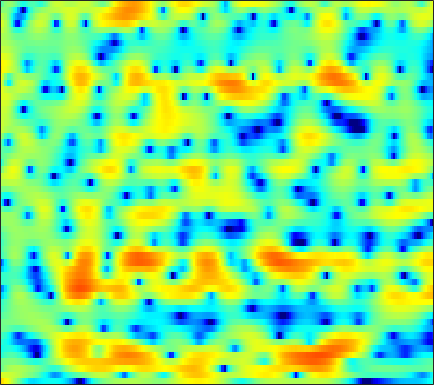

Values plotted in this chart, from the file beside it:
7.3172, 6.6473, 5.7055, 4.7061, 3.9205, 2.8164, 1.64, 0.70924, -0.59093, -1.9446, -3.3248, -4.3273, -5.5791, -6.5181, -6.9243, -7.0133, -6.7552, -6.4457, -6.0082, -5.6383, -5.3869, -5.2356, -5.1027, -5.0356
3.893, 3.707, 3.518, 3.346, 3.209, 2.994, 2.732, 2.504, 2.156, 1.767, 1.338, 0.9994, 0.5345, 0.0525, -0.328, -0.8685, -1.485, -2.011, -2.825, -3.781, -4.913, -5.88, -7.321, -8.807
-1.423, -0.4031, 0.5769, 1.236, 1.564, 1.848, 1.985, 2.013, 1.966, 1.84, 1.642, 1.459, 1.162, 0.841, 0.5822, 0.2147, -0.1779, -0.4934, -0.9532, -1.468, -2.032, -2.47, -3.052, -3.52
-0.6141, -0.4821, -0.2698, -0.1011, -0.03176, -0.03777, -0.1557, -0.3166, -0.6212, -1.019, -1.497, -1.925, -2.543, -3.157, -3.567, -3.979, -4.133, -4.05, -3.69, -3.108, -2.385, -1.792, -0.9709, -0.1491
-4.279, -3.493, -2.696, -2.172, -1.966, -1.94, -2.166, -2.483, -3.085, -3.881, -4.944, -5.958, -7.664, -9.861, -12.06, -16.45, -26.09, -26.72, -15.74, -10.51, -6.941, -4.804, -2.403, -0.3674
-5.048, -4.587, -4.22, -4.063, -4.084, -4.324, -4.803, -5.311, -6.189, -7.234, -8.521, -9.664, -11.41, -13.48, -15.25, -17.37, -18.11, -17.08, -14.42, -11.16, -7.978, -5.778, -3.115, -0.7626
-3.877, -4.042, -4.576, -5.429, -6.263, -7.598, -9.088, -10.18, -11.28, -11.72, -11.68, -11.55, -11.49, -11.79, -12.15, -12.6, -12.39, -11.5, -9.495, -7.12, -4.78, -3.129, -1.112, 0.6806
-2.393, -2.737, -3.48, -4.642, -5.827, -7.863, -10.54, -12.88, -14.73, -13.1, -10.51, -8.886, -7.174, -5.846, -4.989, -4.014, -3.132, -2.478, -1.593, -0.6873, 0.2034, 0.8466, 1.671, 2.422
-0.6915, -0.7905, -0.9908, -1.289, -1.558, -1.928, -2.235, -2.401, -2.495, -2.376, -2.047, -1.693, -1.19, -0.678, -0.2957, 0.1963, 0.6619, 0.974, 1.342, 1.642, 1.867, 1.978, 2.027, 1.949
-0.8227, -0.6592, -0.4786, -0.3208, -0.2243, -0.1213, -0.004355, 0.09559, 0.2305, 0.3773, 0.5454, 0.6891, 0.888, 1.082, 1.218, 1.366, 1.489, 1.551, 1.583, 1.545, 1.424, 1.261, 0.926, 0.4162
-2.094, -1.655, -1.144, -0.6949, -0.3947, -0.05177, 0.2348, 0.4284, 0.6597, 0.8547, 0.9943, 1.07, 1.145, 1.198, 1.212, 1.198, 1.148, 1.083, 0.9696, 0.8199, 0.6314, 0.4604, 0.1836, -0.1585
-3.223, -2.569, -1.8, -1.134, -0.6901, -0.1672, 0.2563, 0.5054, 0.769, 0.9573, 1.064, 1.087, 1.052, 0.9465, 0.8311, 0.6382, 0.4102, 0.2221, -0.03204, -0.2779, -0.496, -0.6185, -0.7097, -0.7024
-3.528, -2.956, -2.132, -1.306, -0.7296, -0.004204, 0.616, 0.9738, 1.293, 1.434, 1.443, 1.363, 1.132, 0.7645, 0.4192, -0.09016, -0.6686, -1.124, -1.764, -2.399, -3.003, -3.364, -3.589, -3.326
-7.317, -6.655, -4.762, -2.72, -1.387, -0.01768, 0.9578, 1.481, 1.888, 1.951, 1.706, 1.348, 0.6596, -0.2606, -1.044, -2.183, -3.289, -4.035, -4.971, -5.982, -7.391, -9.154, -13.58, -20.87
-11.3, -10.2, -6.8, -4.06, -2.487, -0.9529, -0.05054, 0.3123, 0.4713, 0.2772, -0.3681, -1.144, -2.546, -4.404, -6.256, -9.595, -13.97, -16.59, -14.59, -11.33, -9.219, -8.152, -7.002, -5.594
-3.295, -3.301, -3.03, -2.561, -2.231, -1.852, -1.591, -1.59, -1.908, -2.502, -3.378, -4.262, -5.78, -7.646, -9.158, -11.3, -13.12, -13.58, -12.63, -10.47, -8.135, -6.489, -4.374, -2.356
-3.311, -3.293, -3.114, -2.759, -2.541, -2.414, -2.411, -2.519, -2.955, -3.793, -4.882, -5.945, -7.764, -9.85, -11.44, -13.22, -13.78, -13.08, -11.13, -8.809, -6.502, -4.787, -2.726, -0.8535
-8.248, -7.348, -5.71, -4.217, -3.254, -2.372, -2.018, -1.993, -2.244, -2.992, -4.185, -5.332, -7.244, -9.911, -12.61, -17.05, -19.11, -15.5, -10.8, -7.277, -4.503, -2.748, -0.7045, 0.9473
-13.16, -9.848, -6.003, -3.341, -2.053, -0.8172, -0.1677, -0.08201, -0.3193, -0.9103, -1.983, -2.952, -4.418, -5.978, -6.852, -7.406, -7.06, -6.274, -4.684, -2.828, -0.963, 0.3168, 1.748, 2.918
-3.017, -2.303, -1.27, -0.1593, 0.5222, 1.094, 1.424, 1.424, 1.006, 0.249, -0.9977, -2.366, -4.809, -8.293, -12.19, -17.03, -11.45, -7.667, -4.093, -1.546, 0.4274, 1.59, 2.735, 3.492
-2.734, -1.864, -0.846, -0.08953, 0.4197, 0.866, 1.046, 1.05, 0.7759, 0.1869, -0.6775, -1.562, -2.958, -4.511, -5.522, -6.041, -5.245, -4.117, -2.444, -0.9038, 0.3394, 1.074, 1.828, 2.277
-3.217, -2.311, -1.28, -0.5097, -0.083, 0.3873, 0.6343, 0.7037, 0.699, 0.494, 0.2038, -0.04786, -0.4384, -0.7683, -0.9164, -0.9884, -0.852, -0.6275, -0.2098, 0.2172, 0.6111, 0.826, 1.012, 1.066
-2.4, -1.692, -0.9101, -0.2344, 0.1439, 0.5187, 0.7847, 0.8793, 0.9389, 0.9344, 0.8616, 0.8045, 0.7142, 0.6619, 0.6463, 0.6679, 0.7425, 0.8099, 0.8979, 0.9539, 0.9259, 0.8464, 0.6065, 0.2276
-1.119, -0.5852, -0.0005953, 0.4356, 0.7113, 0.9239, 1.025, 1.051, 0.9699, 0.8672, 0.7402, 0.6483, 0.6186, 0.663, 0.7469, 0.9346, 1.14, 1.28, 1.395, 1.416, 1.292, 1.093, 0.6572, -0.0175
0.1799, 0.5247, 0.9088, 1.101, 1.183, 1.185, 1.007, 0.8026, 0.3607, -0.244, -0.8762, -1.312, -1.601, -1.452, -1.047, -0.2426, 0.5637, 1.111, 1.652, 1.942, 1.983, 1.819, 1.386, 0.6609
0.9398, 0.9864, 1.004, 1.038, 1.008, 0.9541, 0.7263, 0.3513, -0.4364, -1.87, -4.183, -6.813, -11.79, -10.67, -6.541, -2.633, -0.0904, 1.218, 2.413, 3.07, 3.27, 3.151, 2.664, 1.829
-1.123, -1.833, -2.694, -2.845, -2.459, -1.658, -0.8501, -0.5093, -0.463, -0.9089, -1.905, -2.836, -3.75, -3.258, -1.984, -0.005552, 1.728, 2.717, 3.637, 4.123, 4.184, 3.988, 3.343, 2.284
-5.583, -8.307, -15.54, -23.66, -12.45, -6.702, -3.726, -2.225, -0.9777, -0.2118, 0.2348, 0.4872, 0.8023, 1.211, 1.59, 2.126, 2.66, 2.996, 3.266, 3.336, 3.192, 2.919, 2.343, 1.493
-3.59, -4.256, -4.991, -5.018, -4.503, -3.361, -2.122, -1.293, -0.3629, 0.3191, 0.8322, 1.126, 1.437, 1.683, 1.834, 1.995, 2.078, 2.09, 2.019, 1.849, 1.565, 1.264, 0.8149, 0.266
-0.3832, -0.4098, -0.3557, -0.2613, -0.07964, 0.1898, 0.5447, 0.7583, 1.031, 1.222, 1.342, 1.377, 1.387, 1.357, 1.306, 1.237, 1.092, 0.927, 0.6587, 0.2653, -0.2387, -0.6679, -1.252, -1.802
1.915, 2.031, 2.191, 2.351, 2.438, 2.525, 2.495, 2.427, 2.189, 1.851, 1.404, 1.047, 0.587, 0.2266, 0.05118, -0.1136, -0.2184, -0.3492, -0.7018, -1.314, -2.227, -3.098, -4.535, -5.93
2.584, 2.949, 3.423, 3.86, 4.065, 4.181, 4.026, 3.745, 3.071, 2.029, 0.5808, -0.7239, -2.591, -3.868, -3.933, -3.118, -2.088, -1.538, -1.325, -1.699, -2.775, -4.135, -7.023, -12.06
-0.8445, 0.7175, 2.426, 3.602, 4.211, 4.628, 4.655, 4.383, 3.628, 2.309, 0.2363, -2.053, -6.743, -14.15, -11.81, -5.833, -2.675, -1.342, -0.4042, -0.2009, -0.6627, -1.357, -2.647, -4.081
-4.426, -2.178, -0.0212, 1.431, 2.201, 2.836, 3.151, 3.129, 2.867, 2.268, 1.433, 0.6773, -0.2693, -0.8985, -0.9948, -0.6733, -0.1616, 0.1993, 0.5152, 0.5285, 0.3021, -0.02928, -0.6036, -1.33
-1.738, -1.353, -0.7909, -0.15, 0.26, 0.8141, 1.241, 1.512, 1.714, 1.778, 1.711, 1.605, 1.413, 1.24, 1.129, 1.041, 0.9735, 0.9284, 0.8076, 0.6135, 0.3477, 0.07948, -0.3687, -0.9484
-1.077, -1.638, -2.178, -2.343, -2.083, -1.356, -0.4326, 0.2623, 1.035, 1.622, 1.977, 2.126, 2.171, 2.087, 1.959, 1.711, 1.436, 1.208, 0.9124, 0.6646, 0.4062, 0.216, -0.09474, -0.4567
-1.127, -3.371, -7.551, -12.12, -9.919, -5.144, -1.886, -0.2343, 1.339, 2.335, 2.918, 3.114, 3.129, 2.873, 2.537, 1.927, 1.196, 0.6376, 0.03257, -0.3214, -0.3678, -0.2488, -0.01785, 0.1484
1.476, -0.0942, -2.281, -3.657, -3.305, -1.658, 0.1102, 1.226, 2.301, 2.974, 3.289, 3.297, 3.012, 2.374, 1.63, 0.2482, -1.688, -3.54, -6.337, -7.771, -6.024, -4.118, -2.005, -0.5913
3.158, 2.612, 1.946, 1.485, 1.326, 1.289, 1.423, 1.53, 1.642, 1.655, 1.511, 1.302, 0.8264, 0.09257, -0.6706, -2.088, -4.078, -6.081, -9.348, -11.08, -8.512, -6.061, -3.522, -1.752
3.209, 2.954, 2.541, 2.108, 1.758, 1.269, 0.7837, 0.3903, -0.1117, -0.5803, -0.9925, -1.25, -1.556, -1.865, -2.11, -2.513, -2.986, -3.323, -3.621, -3.609, -3.142, -2.597, -1.731, -0.9003
3.052, 2.922, 2.584, 2.057, 1.514, 0.6291, -0.4839, -1.456, -2.843, -4.178, -5.043, -5.198, -4.8, -4.082, -3.541, -2.898, -2.414, -2.096, -1.729, -1.356, -0.9508, -0.637, -0.1835, 0.2726
3.141, 3.149, 2.922, 2.367, 1.733, 0.5537, -1.132, -2.815, -5.949, -11.03, -20.68, -17.27, -10.02, -6.373, -4.663, -3.104, -2.059, -1.512, -0.9741, -0.5505, -0.2278, 0.01188, 0.298, 0.6034
3.474, 3.619, 3.515, 3.108, 2.625, 1.697, 0.4397, -0.69, -2.517, -4.4, -5.659, -5.716, -4.81, -3.567, -2.763, -1.981, -1.492, -1.308, -1.206, -1.21, -1.211, -1.174, -1.068, -0.9261
3.966, 3.982, 3.794, 3.477, 3.177, 2.707, 2.199, 1.779, 1.205, 0.6816, 0.2606, 0.03667, -0.1516, -0.3154, -0.4873, -0.8781, -1.517, -2.141, -3.153, -4.231, -4.99, -5.269, -5.154, -4.888
4.363, 3.757, 2.927, 2.288, 2.037, 2.08, 2.348, 2.527, 2.737, 2.796, 2.705, 2.542, 2.195, 1.649, 1.08, 0.0423, -1.469, -3.019, -5.948, -10.4, -17.51, -17.3, -11.79, -8.867
4.128, 2.064, -1.714, -6.085, -5.901, -2.219, 0.498, 1.834, 2.893, 3.403, 3.545, 3.477, 3.186, 2.714, 2.22, 1.327, 0.1296, -1.081, -3.039, -5.36, -7.213, -7.71, -7.046, -6.071
4.874, 3.157, 0.4366, -1.886, -2.191, -0.8608, 0.6177, 1.349, 1.767, 1.718, 1.35, 0.9972, 0.5896, 0.3633, 0.293, 0.1946, -0.04104, -0.3413, -0.9509, -1.686, -2.496, -3.075, -3.787, -4.439
6.287, 5.62, 4.666, 3.8, 3.262, 2.67, 2.046, 1.426, 0.283, -1.43, -3.858, -6.1, -8.272, -7.245, -5.44, -3.41, -2.145, -1.595, -1.358, -1.566, -2.224, -2.998, -4.58, -7.009
5.895, 5.59, 5.057, 4.417, 3.879, 3.053, 2.032, 1.078, -0.5008, -2.625, -5.511, -8.221, -11.07, -9.527, -7.192, -4.737, -3.151, -2.397, -1.877, -1.827, -2.186, -2.71, -3.79, -5.26
4.287, 4.132, 3.803, 3.347, 2.933, 2.266, 1.475, 0.8105, -0.1766, -1.235, -2.272, -2.923, -3.451, -3.501, -3.279, -2.802, -2.306, -2.011, -1.742, -1.663, -1.75, -1.917, -2.209, -2.509
2.826, 2.74, 2.532, 2.22, 1.919, 1.456, 0.9472, 0.5532, 0.01247, -0.4963, -0.9322, -1.189, -1.421, -1.515, -1.512, -1.435, -1.319, -1.238, -1.159, -1.125, -1.148, -1.193, -1.257, -1.301
2.009, 1.934, 1.728, 1.424, 1.147, 0.7552, 0.3631, 0.0814, -0.237, -0.478, -0.6295, -0.6882, -0.7067, -0.6692, -0.6146, -0.5307, -0.4556, -0.4119, -0.4025, -0.4364, -0.5158, -0.5889, -0.6996, -0.789
2.024, 1.855, 1.47, 0.9507, 0.5198, -0.0726, -0.6069, -0.9227, -1.158, -1.187, -1.041, -0.847, -0.5205, -0.1754, 0.0694, 0.3427, 0.5298, 0.6019, 0.5994, 0.4691, 0.2291, -0.01256, -0.3902, -0.7669
2.996, 2.591, 1.801, 0.738, -0.216, -1.634, -2.992, -3.712, -4.019, -3.536, -2.59, -1.778, -0.7206, 0.2237, 0.8233, 1.462, 1.895, 2.066, 2.1, 1.872, 1.359, 0.7667, -0.2876, -1.606
3.952, 3.333, 2.153, 0.4437, -1.317, -4.532, -9.471, -15.21, -16.59, -9.964, -6.094, -4.042, -1.9, -0.1863, 0.8714, 1.998, 2.797, 3.181, 3.378, 3.216, 2.624, 1.833, 0.1811, -2.525
2.676, 2.216, 1.245, -0.2354, -1.734, -4.272, -7.235, -9.241, -10.81, -10.75, -9.547, -8.029, -5.5, -3.072, -1.533, 0.09783, 1.284, 1.911, 2.405, 2.567, 2.422, 2.109, 1.407, 0.4425
0.3194, 0.4879, 0.3492, -0.2146, -0.9488, -2.333, -4.192, -5.964, -9.175, -14.65, -43.65, -16.99, -9.374, -5.48, -3.574, -1.864, -0.7898, -0.2545, 0.2959, 0.7263, 1.126, 1.41, 1.721, 1.954
-2.315, -0.9214, 0.2836, 0.8368, 0.8901, 0.5165, -0.3068, -1.172, -2.543, -3.86, -4.552, -4.416, -3.582, -2.717, -2.287, -2.177, -2.627, -3.2, -3.784, -3.439, -2.09, -0.8602, 0.6485, 1.802
